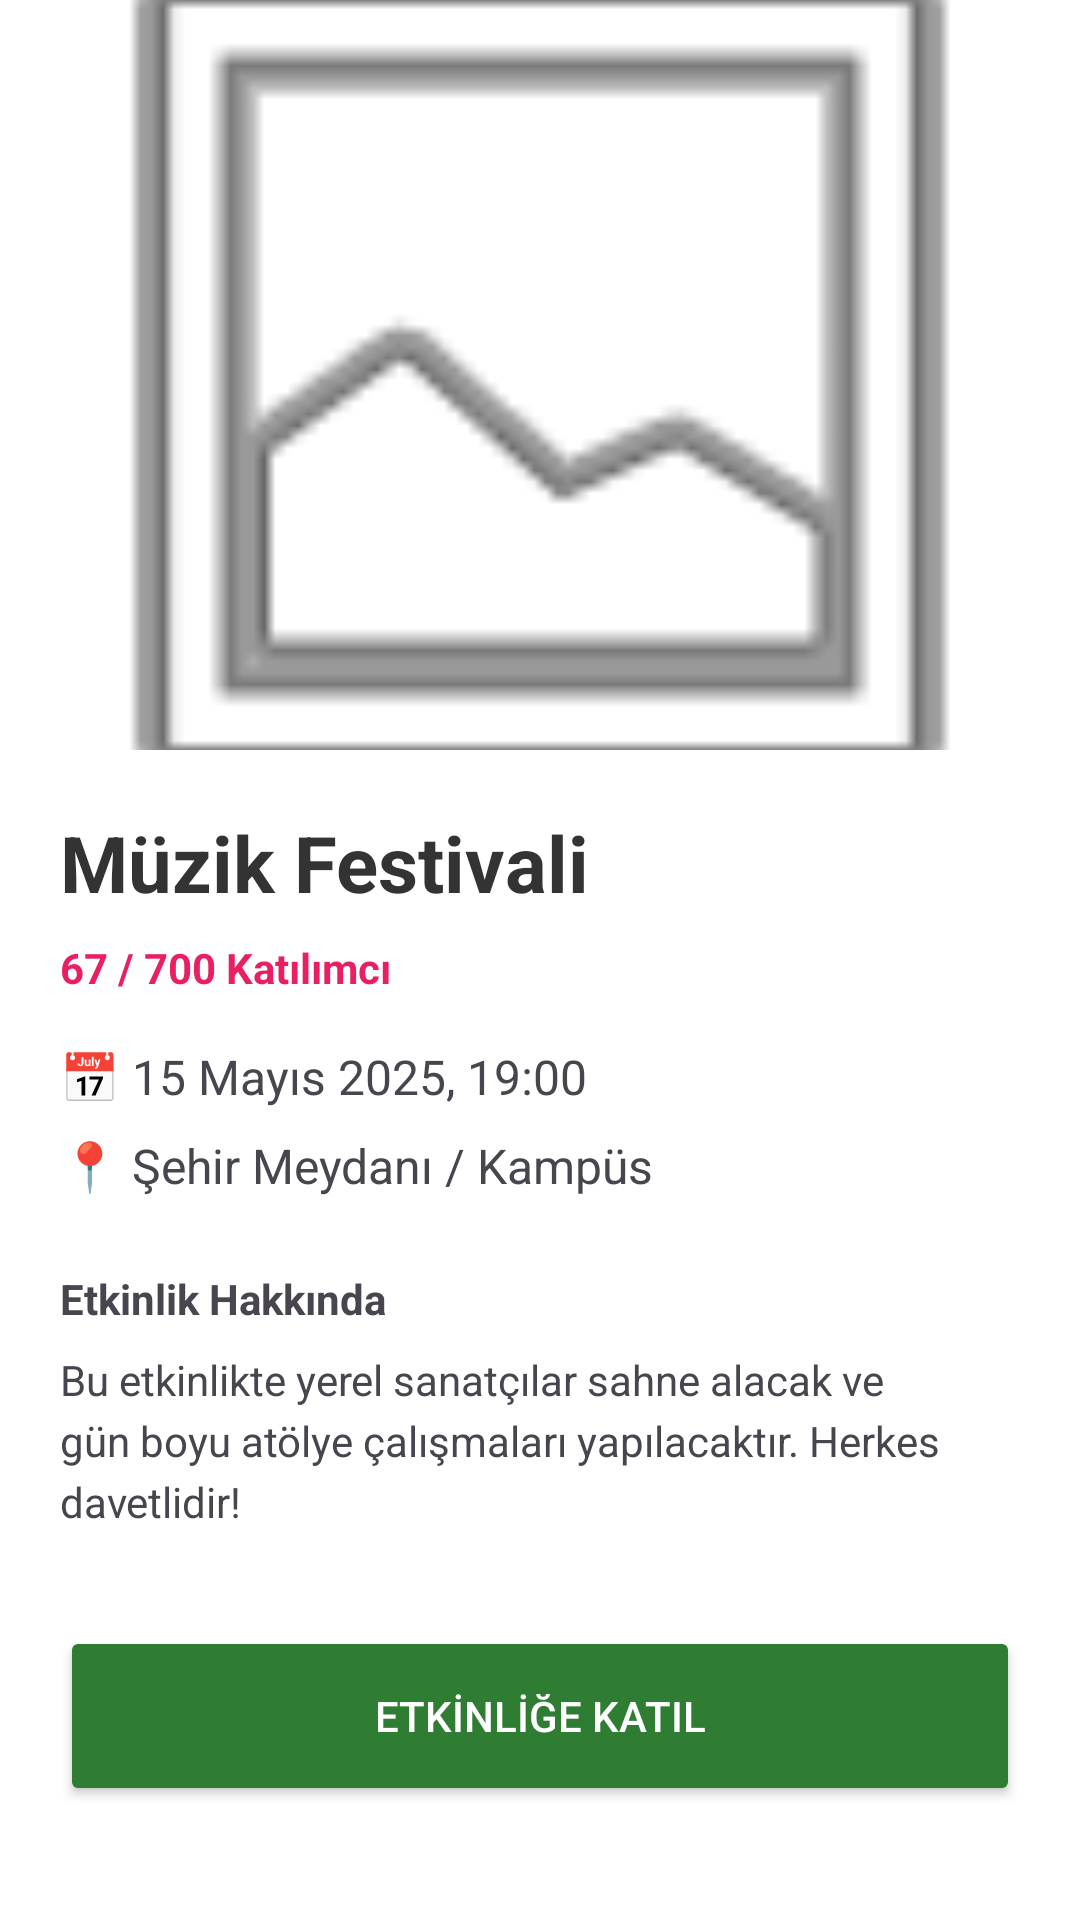

Reconstruct the res/layout file that produces this screen, plus the resources it refers to.
<!-- AndroidManifest.xml: application theme Theme.HobbyPlanner -->
<!-- res/layout/event_detail.xml -->
<?xml version="1.0" encoding="utf-8"?>
<ScrollView xmlns:android="http://schemas.android.com/apk/res/android"
    xmlns:app="http://schemas.android.com/apk/res-auto"
    android:layout_width="match_parent"
    android:layout_height="match_parent"
    android:background="#FFFFFF">

    <LinearLayout
        android:layout_width="match_parent"
        android:layout_height="wrap_content"
        android:orientation="vertical">

        <ImageView
            android:id="@+id/ivDetailImage"
            android:layout_width="match_parent"
            android:layout_height="250dp"
            android:scaleType="centerCrop"
            android:src="@android:drawable/ic_menu_gallery" />

        <LinearLayout
            android:layout_width="match_parent"
            android:layout_height="wrap_content"
            android:orientation="vertical"
            android:padding="20dp">

            <TextView
                android:id="@+id/tvDetailTitle"
                android:layout_width="wrap_content"
                android:layout_height="wrap_content"
                android:text="Müzik Festivali"
                android:textSize="26sp"
                android:textStyle="bold"
                android:textColor="#333333" />

            <TextView
                android:id="@+id/tvParticipantCount"
                android:layout_width="wrap_content"
                android:layout_height="wrap_content"
                android:text="67 / 700 Katılımcı"
                android:textColor="#E91E63"
                android:textStyle="bold"
                android:layout_marginTop="8dp" />

            <TextView
                android:id="@+id/tvDetailDateTime"
                android:layout_width="wrap_content"
                android:layout_height="wrap_content"
                android:text="📅 15 Mayıs 2025, 19:00"
                android:textSize="16sp"
                android:layout_marginTop="16dp" />

            <TextView
                android:id="@+id/tvDetailLocation"
                android:layout_width="wrap_content"
                android:layout_height="wrap_content"
                android:text="📍 Şehir Meydanı / Kampüs"
                android:textSize="16sp"
                android:layout_marginTop="8dp" />

            <TextView
                android:layout_width="wrap_content"
                android:layout_height="wrap_content"
                android:text="Etkinlik Hakkında"
                android:textStyle="bold"
                android:layout_marginTop="24dp" />

            <TextView
                android:id="@+id/tvDetailDescription"
                android:layout_width="match_parent"
                android:layout_height="wrap_content"
                android:text="Bu etkinlikte yerel sanatçılar sahne alacak ve gün boyu atölye çalışmaları yapılacaktır. Herkes davetlidir!"
                android:lineSpacingExtra="4dp"
                android:layout_marginTop="8dp" />

            <Button
                android:id="@+id/btnJoin"
                android:layout_width="match_parent"
                android:layout_height="60dp"
                android:layout_marginTop="32dp"
                android:text="ETKİNLİĞE KATIL"
                android:backgroundTint="#2E7D32"
                android:textColor="#FFFFFF"
                app:cornerRadius="8dp" />

        </LinearLayout>
    </LinearLayout>
</ScrollView>
<!-- resources referenced by this layout -->
<resources>
  <style name="Theme.HobbyPlanner" parent="Base.Theme.HobbyPlanner" />
  <style name="Base.Theme.HobbyPlanner" parent="Theme.Material3.DayNight.NoActionBar">
          
          
      </style>
</resources>
